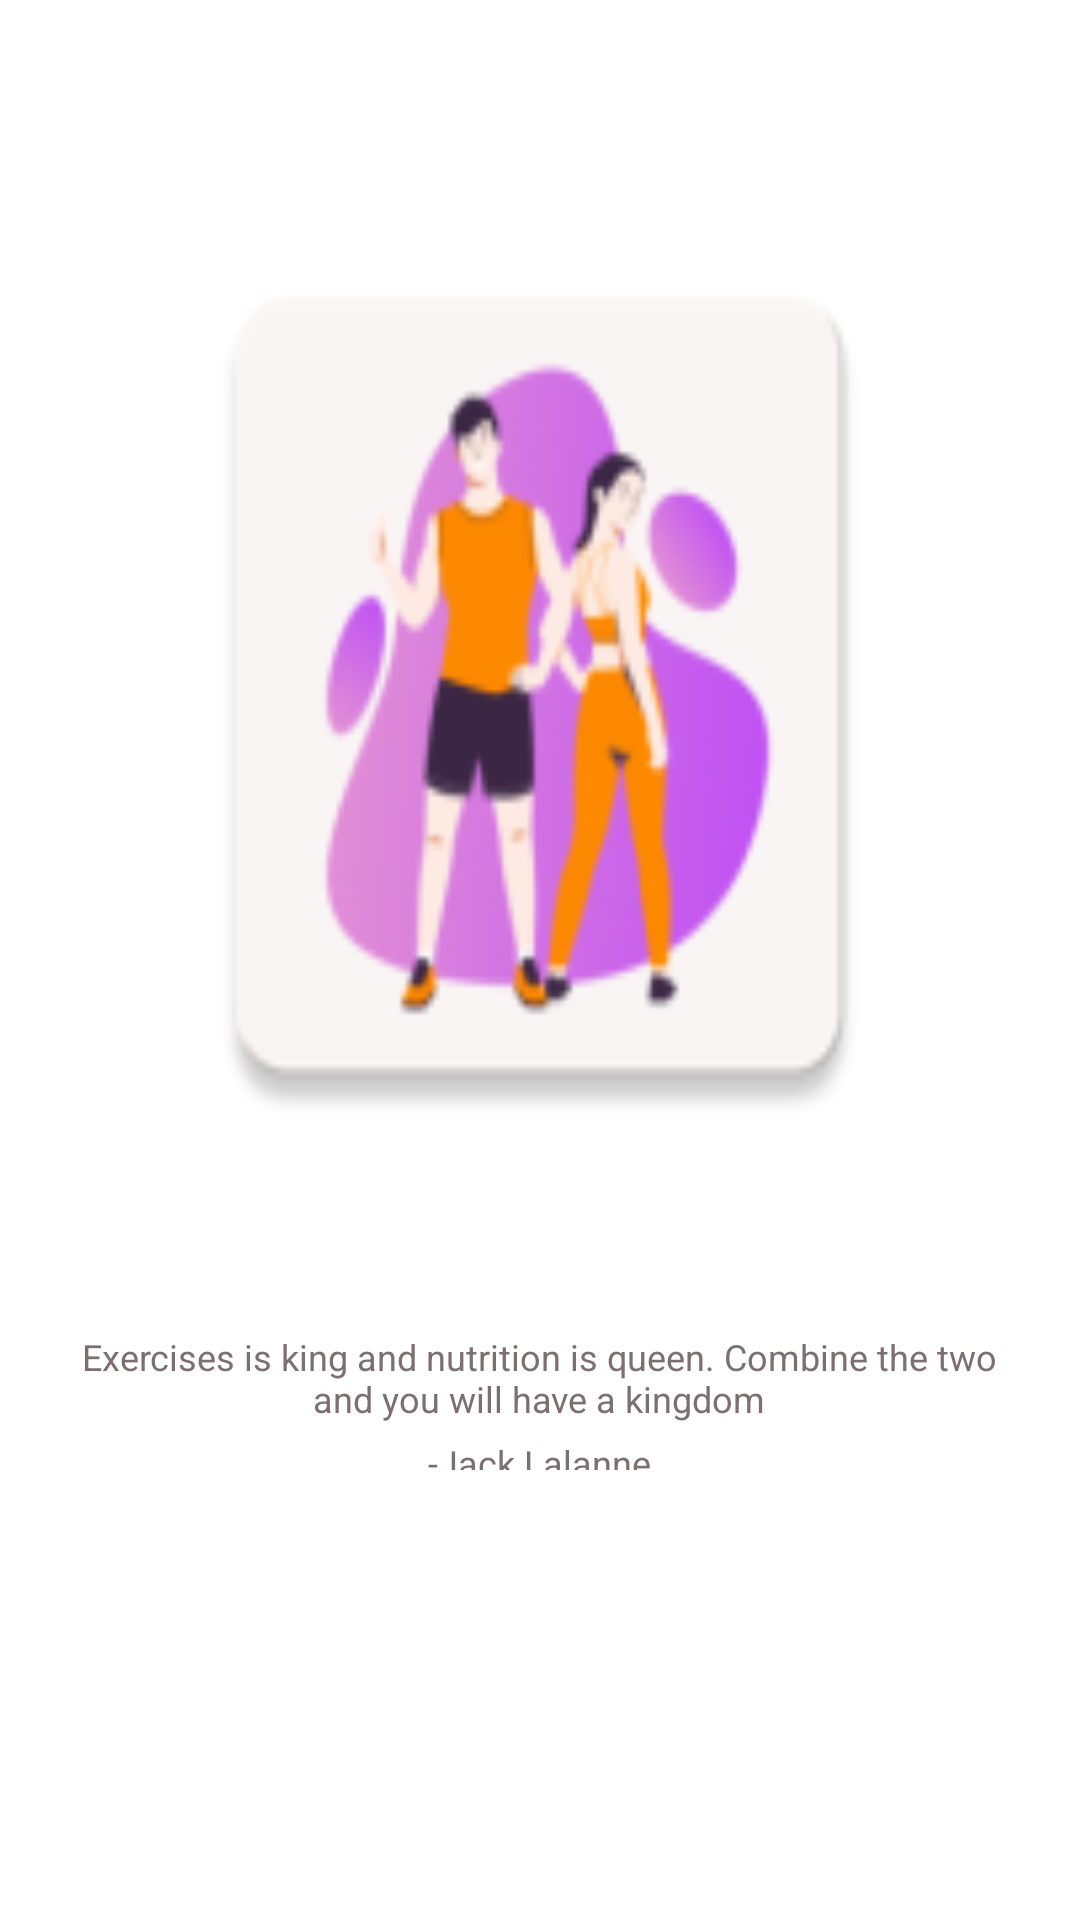

Write the Android layout XML for this screen, with the resource values it uses.
<!-- AndroidManifest.xml: application theme Theme.Project -->
<!-- res/layout/activity_congratulations_page.xml -->
<LinearLayout 
	xmlns:android="http://schemas.android.com/apk/res/android"
	xmlns:tools="http://schemas.android.com/tools"
	xmlns:app="http://schemas.android.com/apk/res-auto"
	android:background="#FFFFFF"
	android:orientation="vertical"
	android:layout_width="match_parent"
	android:layout_height="match_parent">
		<LinearLayout
			android:layout_width="match_parent"
			android:layout_height="match_parent"
			android:orientation="vertical">
			<ImageView
				android:id="@+id/rs7bhahf413l"
				android:layout_width="255dp"
				android:layout_height="327dp"
				android:layout_marginTop="65dp"
				android:layout_marginBottom="36dp"
				android:src="@mipmap/ic_launcher"
				android:scaleType="fitXY"
				android:layout_gravity="center_horizontal"
			/>

			<LinearLayout
				android:id="@+id/r71qcp1d2d8m"
				android:layout_width="315dp"
				android:layout_height="wrap_content"
				android:layout_gravity="center_horizontal"
				android:layout_marginBottom="150dp"
				android:orientation="vertical">

				<TextView
					android:id="@+id/ror3hdxg41r"
					android:layout_width="match_parent"
					android:layout_height="wrap_content"
					android:layout_marginHorizontal="19dp"
					android:layout_marginBottom="16dp"
					android:layout_weight="1"
					android:gravity="center"
					android:text="Congratulations, You Have Finished Your Workout"
					android:textColor="#1D1517"
					android:textSize="20sp"
					android:textStyle="bold" />

				<LinearLayout
					android:id="@+id/rfzixcv13aa"
					android:layout_width="match_parent"
					android:layout_height="wrap_content"
					android:gravity="center_horizontal"
					android:orientation="vertical">

					<TextView
						android:id="@+id/rryfsquudf28"
						android:layout_width="match_parent"
						android:layout_height="wrap_content"
						android:layout_marginBottom="5dp"
						android:layout_weight="1"
						android:gravity="center"
						android:text="Exercises is king and nutrition is queen. Combine the two and you will have a kingdom"
						android:textColor="#7B6F72"
						android:textSize="12sp" />

					<TextView
						android:id="@+id/rl18tbafdf"
						android:layout_width="wrap_content"
						android:layout_height="wrap_content"
						android:text="-Jack Lalanne"
						android:textColor="#7B6F72"
						android:textSize="12sp" />
				</LinearLayout>
			</LinearLayout>
			<LinearLayout
				android:id="@+id/BackToHome"
				android:layout_width="match_parent"
				android:layout_height="wrap_content"
				android:gravity="center_horizontal"
				android:background="@drawable/cr99lr495cc8fed6b50f6"
				android:paddingVertical="18dp"
				android:layout_marginBottom="40dp"
				android:layout_marginHorizontal="30dp"
				android:elevation="22dp"
				android:clipChildren="false"
				android:clipToPadding="false"
				android:clickable="true"
				android:focusable="true"
				android:orientation="vertical">
				<TextView
					android:id="@+id/rschrlrnu7t"
					android:textColor="#FFFFFF"
					android:textSize="16sp"
					android:textStyle="bold"
					android:layout_height="wrap_content"
					android:layout_width="wrap_content"
					android:text="Back To Home"
					/>
			</LinearLayout>
		</LinearLayout>
</LinearLayout>
<!-- resources referenced by this layout -->
<resources>
  <!-- drawable cr99lr495cc8fed6b50f6 (drawable) -->
  <?xml version="1.0" encoding="UTF-8"?>
  <shape
  	xmlns:android="http://schemas.android.com/apk/res/android">
  	<gradient
  		android:startColor="#CC8FED"
  		android:endColor="#6B50F6"
  		android:angle="495"
  	/>
  	<corners
  		android:radius="99dp"
  	/>      
  </shape>
  <!-- mipmap ic_launcher: webp bitmap (mipmap-hdpi, 3368 bytes) -->
</resources>
